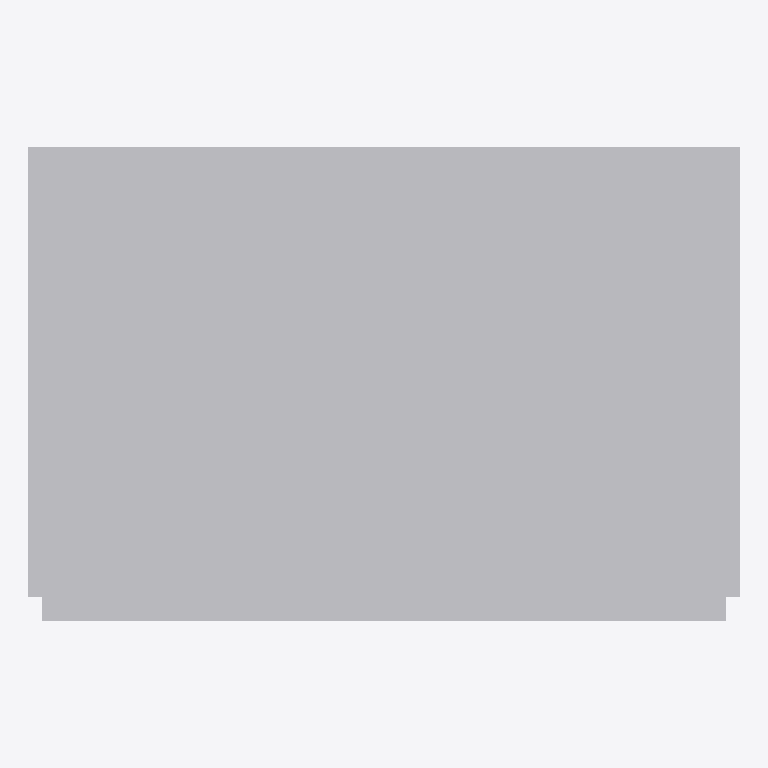
Plan cut of the same IFC building model at storey '1. Этаж' (level -0.10 m, cut at 1.30 m), seen from above with north up, elements coloured by IFC class: 1 other element (light grey). No cut surface shows.
Extent 0.600 m × 0.400 m × 0.500 m (x, y, z). Storeys (1): 1. Этаж at -0.10 m. Elements (1): 1 IfcBuildingElementProxy.

HEADER;
FILE_DESCRIPTION(('ViewDefinition [CoordinationView_V2.0]','Option [Elements to export: Visible elements (on all stories)]','Option [Partial Structure Display: Entire Model]','Option [IFC Domain: All]','Option [Structural Function: All Elements]','Option [Convert Grid elements: On]','Option [Convert IFC Annotations and Archicad 2D elements: Off]','[22 more]'),'2;1');
FILE_NAME('C:\\Users\\User\\Desktop\\Квартира 80 м.кв.ifc','2026-09-30T16:32:29',('Architect'),('Building Designer Office'),'DDS_IFC v3.0','IFC file generated by Graphisoft Archicad 26.0.0','The authorising person');
FILE_SCHEMA(('IFC2X3'));
ENDSEC;
DATA;
#1=IFCPROJECT('344O7vICcwH8qAEnwJDjSU',#2,'КВАРТИРА 80 м',$,$,$,$,(#3),#4);
#25=IFCSITE('20FpTZCqJy2vhVJYtjuIce',#2,'Местность',$,$,#48,$,$,.ELEMENT.,(55,45,0,0),(37,35,0,0),0.0,$,$);
#77=IFCBUILDING('00tMo7QcxqWdIGvc4sMN2A',#2,'Здание',$,$,#76,$,$,.ELEMENT.,$,$,$);
#183=IFCBUILDINGSTOREY('2EDNjEnCb9qhMCSxLlSnK1',#2,'1. Этаж',$,$,#105,$,$,.ELEMENT.,-100.0);
#100=IFCBUILDINGELEMENTPROXY('2DmZgWtm90MAOh_GrQyZB3',#2,'ШВ-062',$,$,#175,#62,'8DC23AA0-DF02-4058-A62B-F90D5AF232C3',$);
ENDSEC;
